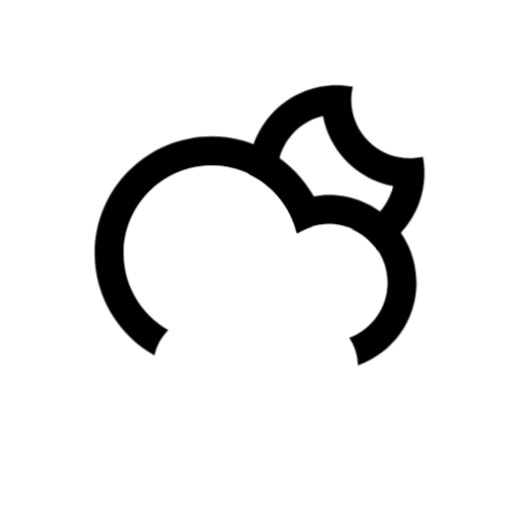
t = 0.00 s
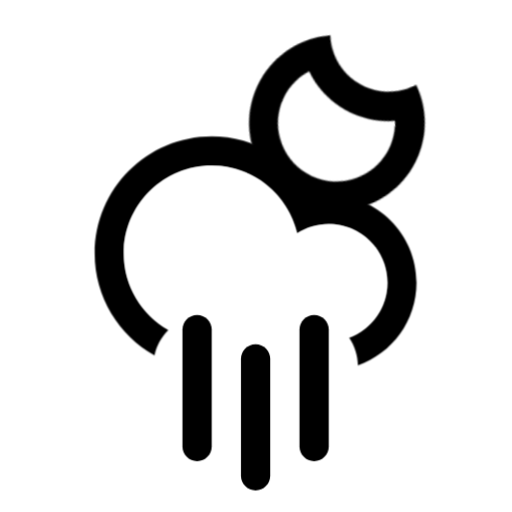
t = 3.00 s
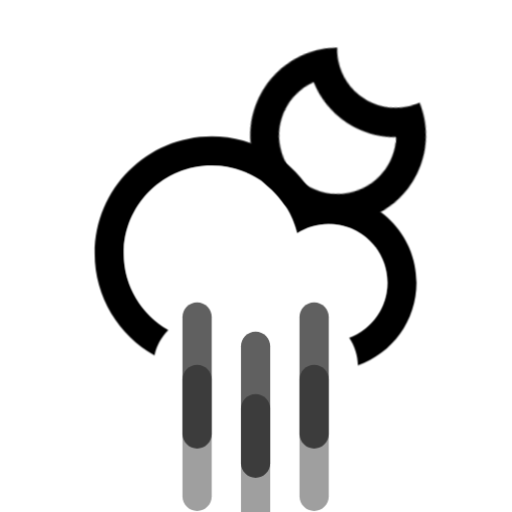
t = 3.75 s
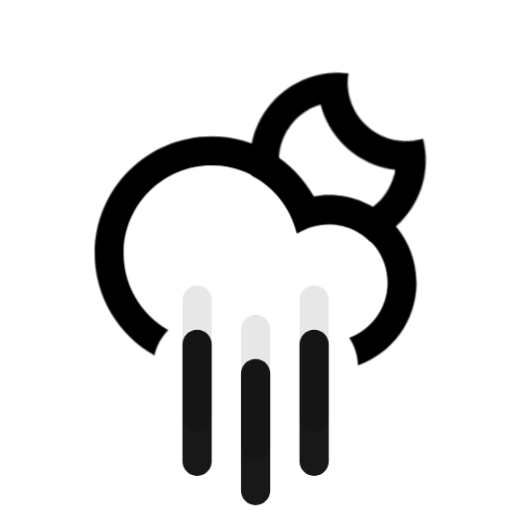
t = 5.25 s
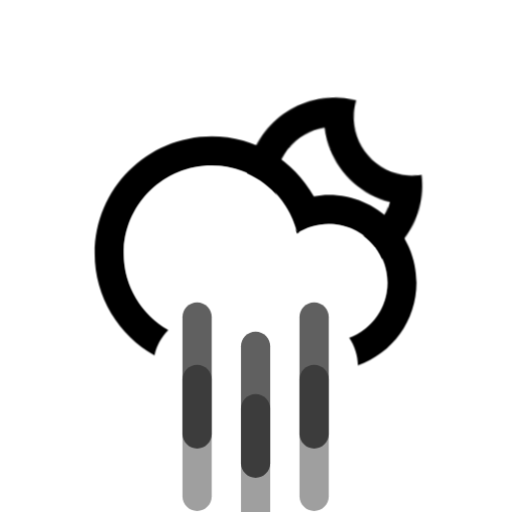
t = 6.75 s
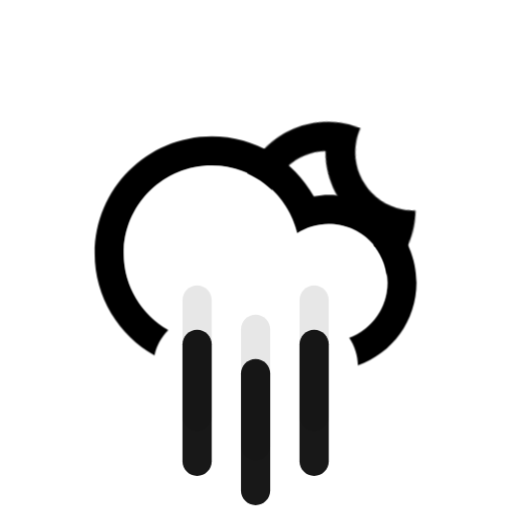
t = 8.25 s

The animated SVG that drew these frames (rendered in a browser with its animation timeline set to each time). Animation: 11 CSS @keyframes rules; frames cover the first 8.25 s, repeats indefinitely.

<svg
    version="1.1"
    id="cloudRainMoon"
    class="climacon climacon_cloudRainMoon"
    xmlns="http://www.w3.org/2000/svg"
    xmlns:xlink="http://www.w3.org/1999/xlink"
    x="0px"
    y="0px"
    viewBox="15 15 70 70"
    enable-background="new 15 15 70 70"
    xml:space="preserve">
    <style type="text/css"><![CDATA[
        svg{
            shape-rendering: geometricPrecision
        }

        g, path, circle, rect{
            
            -webkit-transform-origin: 50% 50%;
            -moz-transform-origin: 50% 50%;
            -o-transform-origin: 50% 50%;
            transform-origin: 50% 50%;

            -webkit-animation-iteration-count: infinite;
            -moz-animation-iteration-count: infinite;
            -o-animation-iteration-count: infinite;
            animation-iteration-count: infinite;

            -moz-animation-timing-function: linear;
            -webkit-animation-timing-function: linear;
            -o-animation-timing-function: linear;
            animation-timing-function: linear;

            -webkit-animation-duration: 12s;
            -moz-animation-duration: 12s;
            -o-animation-duration: 12s;
            animation-duration: 12s;

            -webkit-animation-direction: normal;
            -moz-animation-direction: normal;
            -o-animation-direction: normal;
            animation-direction: normal;

        }

        /* RAIN */
        .climacon_component-stroke_rain {
          fill-opacity: 0;
          -webkit-animation-name: rainFall, fillOpacity2;
          -webkit-animation-timing-function: ease-in;
          -webkit-animation-duration: 2s;

          -moz-animation-name: rainFall, fillOpacity2;
          -moz-animation-timing-function: ease-in;
          -moz-animation-duration: 2s;

          -o-animation-name: rainFall, fillOpacity2;
          -o-animation-timing-function: ease-in;
          -o-animation-duration: 2s;

          animation-name: rainFall, fillOpacity2;
          animation-timing-function: ease-in;
          animation-duration: 2s;
        }

        .climacon_component-stroke_rain:nth-child(n+4) {
          -webkit-animation-delay: 1s;
          -moz-animation-delay: 1s;
          -o-animation-delay: 1s;
          animation-delay: 1s;
        
        }

        .climacon_component-stroke_rain_alt:nth-child(2) {
          -webkit-animation-delay: 1s;
          -moz-animation-delay: 1s;
          -o-animation-delay: 1s;
          animation-delay: 1s;

        }
        
       .climacon_componentWrap-moon_cloud {
            -webkit-animation-name: behindCloudMove, wobble;
            -moz-animation-name: behindCloudMove, wobble;
            -o-animation-name: behindCloudMove, wobble;
            animation-name: behindCloudMove, wobble;

            -webkit-animation-iteration-count: 1, infinite;
            -moz-animation-iteration-count: 1, infinite;
            -o-animation-iteration-count: 1, infinite;
            animation-iteration-count: 1, infinite;

            -webkit-animation-timing-function: ease-out, linear;
            -moz-animation-timing-function: ease-out, linear;
            -o-animation-timing-function: ease-out, linear;
            animation-timing-function: ease-out, linear;

            -webkit-animation-delay: 0, 3s;
            -moz-animation-delay: 0, 3s;
            -o-animation-delay: 0, 3s;
            animation-delay: 0, 3s;

            -webkit-animation-duration: 3s, 12s;
            -moz-animation-duration: 3s, 12s;
            -o-animation-duration: 3s, 12s;
            animation-duration: 3s, 12s;
        }

       @-webkit-keyframes rainFall {
          0% {
            -webkit-transform: translateY(0);
          }

          100% {
            -webkit-transform: translateY(14px);
          }
        }

        @-moz-keyframes rainFall {
          0% {
            -moz-transform: translateY(0);
          }

          100% {
            -moz-transform: translateY(14px);
          }
        }

        @-o-keyframes rainFall {
          0% {
            -o-transform: translateY(0);
          }

          100% {
            -o-transform: translateY(14px);
          }
        }

        @keyframes rainFall {
          0% {
            transform: translateY(0);
          }

          100% {
            transform: translateY(14px);
          }
        }


        @-webkit-keyframes rainFall2 {
          0% {
            -webkit-transform: translateY(0);
          }

          50% {
            -webkit-transform: translateY(14px);
          }

          100% {
            -webkit-transform: translateX(14px) translateY(14px);
          }
        }

        @-moz-keyframes rainFall2 {
          0% {
            -moz-transform: translateY(0);
          }

          50% {
            -moz-transform: translateY(14px);
          }

          100% {
            -moz-transform: translateX(14px) translateY(14px);
          }
        }

        @-o-keyframes rainFall2 {
          0% {
            -o-transform: translateY(0);
          }

          50% {
            -o-transform: translateY(14px);
          }

          100% {
            -o-transform: translateX(14px) translateY(14px);
          }
        }

        @keyframes rainFall2 {
          0% {
            transform: translateY(0);
          }

          50% {
            transform: translateY(14px);
          }

          100% {
            transform: translateX(14px) translateY(14px);
          }
        }

        @-webkit-keyframes fillOpacity2 {
          0% {
            fill-opacity: 0;
            stroke-opacity: 0;
          }

          50% {
            fill-opacity: 1;
            stroke-opacity: 1;
          }

          100% {
            fill-opacity: 0;
            stroke-opacity: 0;
          }
        }

        @-moz-keyframes fillOpacity2 {
          0% {
            fill-opacity: 0;
            stroke-opacity: 0;
          }

          50% {
            fill-opacity: 1;
            stroke-opacity: 1;
          }

          100% {
            fill-opacity: 0;
            stroke-opacity: 0;
          }
        }

        @keyframes fillOpacity2 {
          0% {
            fill-opacity: 0;
            stroke-opacity: 0;
          }

          50% {
            fill-opacity: 1;
            stroke-opacity: 1;
          }

          100% {
            fill-opacity: 0;
            stroke-opacity: 0;
          }
        }

        @keyframes fillOpacity2 {
          0% {
            fill-opacity: 0;
            stroke-opacity: 0;
          }

          50% {
            fill-opacity: 1;
            stroke-opacity: 1;
          }

          100% {
            fill-opacity: 0;
            stroke-opacity: 0;
          }
        }


        @-webkit-keyframes wobble{
            0%{
                -webkit-transform: rotate(0);
            }
            25%{
                -webkit-transform: rotate(-15deg);
            }
            50%{
                -webkit-transform: rotate(0);
            }
            75%{
                -webkit-transform: rotate(15deg);
            }
            100%{
                -webkit-transform: rotate(0deg);
            }
        }

        @-moz-keyframes wobble{
            0%{
                -moz-transform: rotate(0);
            }
            25%{
                -moz-transform: rotate(-15deg);
            }
            50%{
                -moz-transform: rotate(0);
            }
            75%{
                -moz-transform: rotate(15deg);
            }
            100%{
                -moz-transform: rotate(0deg);
            }
        }

        @-o-keyframes wobble{

            0%{
                -o-transform: rotate(0);
            }
            25%{
                -o-transform: rotate(-15deg);
            }
            50%{
                -o-transform: rotate(0);
            }
            75%{
                -o-transform: rotate(15deg);
            }
            100%{
                -o-transform: rotate(0deg);
            }
        }

        @keyframes wobble{
            0%{
                transform: rotate(0);
            }
            25%{
                transform: rotate(-15deg);
            }
            50%{
                transform: rotate(0);
            }
            75%{
                transform: rotate(15deg);
            }
            100%{
                transform: rotate(0deg);
            }
        }

        @-webkit-keyframes behindCloudMove {
            0% {
                -webkit-transform: translateX(-1.75px) translateY(1.75px);
            }

            100% {
                -webkit-transform: translateX(0) translateY(0);
            }
        }

            @-moz-keyframes behindCloudMove {
            0% {
                -moz-transform: translateX(-1.75px) translateY(1.75px);
            }

            100% {
                -moz-transform: translateX(0) translateY(0);
            }
         }

         @-o-keyframes behindCloudMove {
            0% {
                -o-transform: translateX(-1.75px) translateY(1.75px);
            }

            100% {
                -o-transform: translateX(0) translateY(0);
            }
        }

        @keyframes behindCloudMove {
            0% {
                transform: translateX(-1.75px) translateY(1.75px);
            }
            100% {
                transform: translateX(0) translateY(0);
            }
        }
    ]]></style>
    <clipPath id="cloudFillClip">
        <path d="M15,15v70h70V15H15z M59.943,61.639c-3.02,0-12.381,0-15.999,0c-6.626,0-11.998-5.371-11.998-11.998c0-6.627,5.372-11.999,11.998-11.999c5.691,0,10.434,3.974,11.665,9.29c1.252-0.81,2.733-1.291,4.334-1.291c4.418,0,8,3.582,8,8C67.943,58.057,64.361,61.639,59.943,61.639z"/>
    </clipPath>
    <clipPath id="moonCloudFillClip">
        <path
        d="M0,0v100h100V0H0z M60.943,46.641c-4.418,0-7.999-3.582-7.999-7.999c0-3.803,2.655-6.979,6.211-7.792c0.903,4.854,4.726,8.676,9.579,9.58C67.922,43.986,64.745,46.641,60.943,46.641z"/>
    </clipPath>
    <g class="climacon_iconWrap climacon_iconWrap-cloudRainMoon">
        <g clip-path="url(#cloudFillClip)">
            <g class="climacon_componentWrap climacon_componentWrap-moon climacon_componentWrap-moon_cloud" clip-path="url(#moonCloudFillClip)">
                <path
                class="climacon_component climacon_component-stroke climacon_component-stroke_sunBody"
                d="M61.023,50.641c-6.627,0-11.999-5.372-11.999-11.998c0-6.627,5.372-11.999,11.999-11.999c0.755,0,1.491,0.078,2.207,0.212c-0.132,0.576-0.208,1.173-0.208,1.788c0,4.418,3.582,7.999,8,7.999c0.614,0,1.212-0.076,1.788-0.208c0.133,0.717,0.211,1.452,0.211,2.208C73.021,45.269,67.649,50.641,61.023,50.641z"/>
            </g>
        </g>
        <g class="climacon_componentWrap climacon_componentWrap-rain">
            <path
            class="climacon_component climacon_component-stroke climacon_component-stroke_rain climacon_component-stroke_rain- left"
            d="M41.946,53.641c1.104,0,1.999,0.896,1.999,2v15.998c0,1.105-0.895,2-1.999,2s-2-0.895-2-2V55.641C39.946,54.537,40.842,53.641,41.946,53.641z"/>
            <path
            class="climacon_component climacon_component-stroke climacon_component-stroke_rain climacon_component-stroke_rain- middle"
            d="M49.945,57.641c1.104,0,2,0.896,2,2v15.998c0,1.104-0.896,2-2,2s-2-0.896-2-2V59.641C47.945,58.535,48.841,57.641,49.945,57.641z"/>
            <path
            class="climacon_component climacon_component-stroke climacon_component-stroke_rain climacon_component-stroke_rain- right"
            d="M57.943,53.641c1.104,0,2,0.896,2,2v15.998c0,1.105-0.896,2-2,2c-1.104,0-2-0.895-2-2V55.641C55.943,54.537,56.84,53.641,57.943,53.641z"/>
            <path
            class="climacon_component climacon_component-stroke climacon_component-stroke_rain climacon_component-stroke_rain- left"
            d="M41.946,53.641c1.104,0,1.999,0.896,1.999,2v15.998c0,1.105-0.895,2-1.999,2s-2-0.895-2-2V55.641C39.946,54.537,40.842,53.641,41.946,53.641z"/>
            <path
            class="climacon_component climacon_component-stroke climacon_component-stroke_rain climacon_component-stroke_rain- middle"
            d="M49.945,57.641c1.104,0,2,0.896,2,2v15.998c0,1.104-0.896,2-2,2s-2-0.896-2-2V59.641C47.945,58.535,48.841,57.641,49.945,57.641z"/>
            <path
            class="climacon_component climacon_component-stroke climacon_component-stroke_rain climacon_component-stroke_rain- right"
            d="M57.943,53.641c1.104,0,2,0.896,2,2v15.998c0,1.105-0.896,2-2,2c-1.104,0-2-0.895-2-2V55.641C55.943,54.537,56.84,53.641,57.943,53.641z"/>
        </g>
        <g class="climacon_componentWrap climacon_componentWrap-cloud" clip-path="url(#cloudFillClip)">
            <path
            class="climacon_component climacon_component-stroke climacon_component-stroke_cloud"
            d="M59.943,41.642c-0.696,0-1.369,0.092-2.033,0.205c-2.736-4.892-7.961-8.203-13.965-8.203c-8.835,0-15.998,7.162-15.998,15.997c0,5.992,3.3,11.207,8.177,13.947c0.276-1.262,0.892-2.465,1.873-3.445l0.057-0.057c-3.644-2.061-6.106-5.963-6.106-10.445c0-6.626,5.372-11.998,11.998-11.998c5.691,0,10.433,3.974,11.666,9.29c1.25-0.81,2.732-1.291,4.332-1.291c4.418,0,8,3.581,8,7.999c0,3.443-2.182,6.371-5.235,7.498c0.788,1.146,1.194,2.471,1.222,3.807c4.666-1.645,8.014-6.077,8.014-11.305C71.941,47.014,66.57,41.642,59.943,41.642z"/>
        </g>
    </g>
</svg><!-- cloudRainMoon -->
